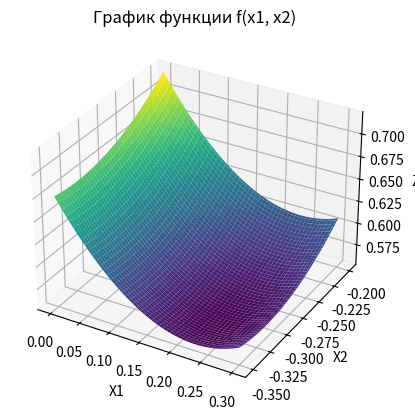

Write Python code to recreate this figure.
import numpy as np
import matplotlib.pyplot as plt
from mpl_toolkits.mplot3d import Axes3D

# Создание данных
x1 = np.linspace(0, 0.3, 100)
x2 = np.linspace(-0.35, -0.2, 100)
x1, x2 = np.meshgrid(x1, x2)
z = x1**2 + 2*x2**2 + np.exp(x1**2 + x2**2) - x1 + 2*x2

# Построение графика
fig = plt.figure()
ax = fig.add_subplot(111, projection='3d')
ax.plot_surface(x1, x2, z, cmap='viridis')

# Настройка осей
ax.set_xlabel('X1')
ax.set_ylabel('X2')
ax.set_zlabel('Z')
ax.set_title('График функции f(x1, x2)')

# Вывод графика
plt.show()
